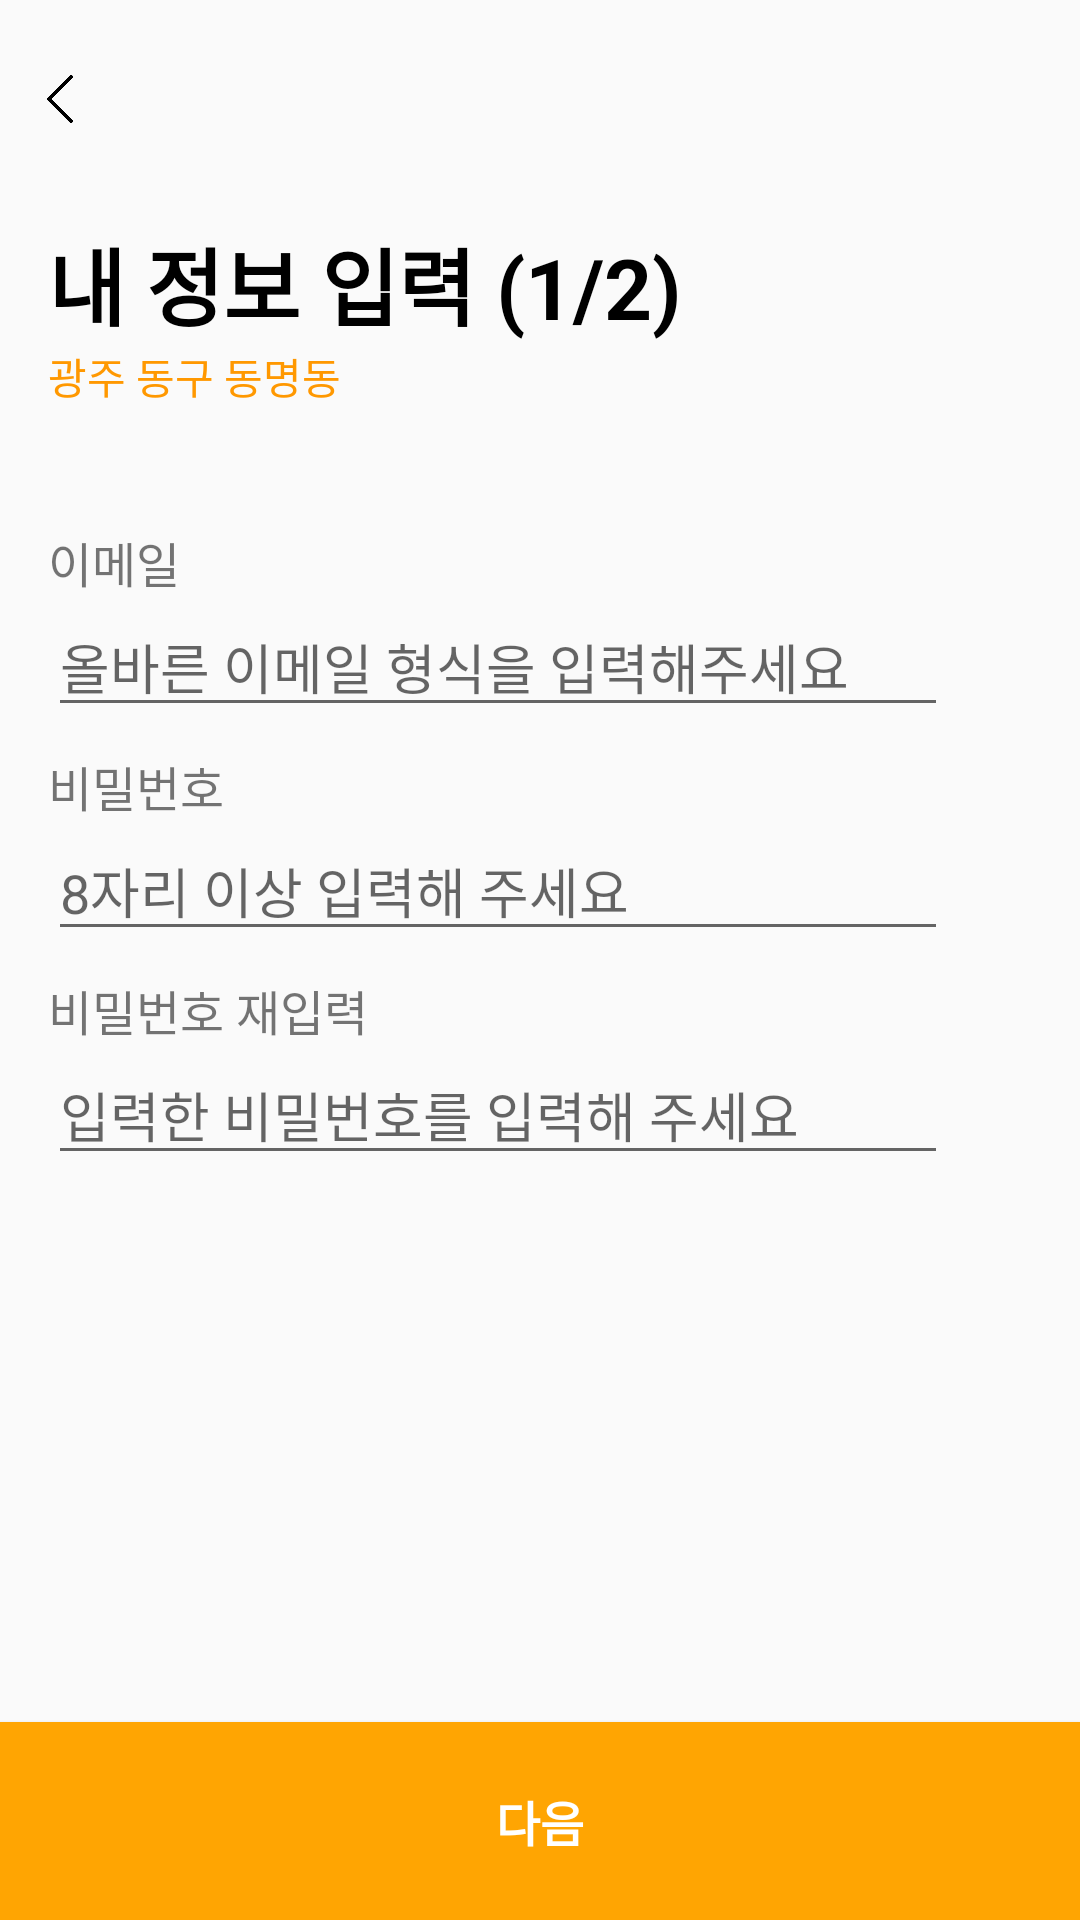

Produce the Android XML layout that renders to this screen, including the resource entries it uses.
<!-- AndroidManifest.xml: application theme Theme.Dangtime -->
<!-- res/layout/activity_register.xml -->
<?xml version="1.0" encoding="utf-8"?>
<androidx.constraintlayout.widget.ConstraintLayout xmlns:android="http://schemas.android.com/apk/res/android"
    xmlns:app="http://schemas.android.com/apk/res-auto"
    xmlns:tools="http://schemas.android.com/tools"
    android:layout_width="match_parent"
    android:layout_height="match_parent"
    tools:context=".auth.RegisterActivity">

    <EditText
        android:id="@+id/etRegisterEmail"
        android:layout_width="300dp"
        android:layout_height="wrap_content"
        android:ems="10"
        android:hint="올바른 이메일 형식을 입력해주세요"
        android:inputType="textPersonName"
        app:layout_constraintStart_toStartOf="@+id/tvRvPostDetailTime"
        app:layout_constraintTop_toBottomOf="@+id/tvRvPostDetailTime" />

    <EditText
        android:id="@+id/etRegisterCheck"
        android:layout_width="300dp"
        android:layout_height="wrap_content"
        android:ems="10"
        android:hint="입력한 비밀번호를 입력해 주세요"
        android:inputType="textPersonName|textPassword"
        app:layout_constraintStart_toStartOf="@+id/textView21"
        app:layout_constraintTop_toBottomOf="@+id/textView21" />

    <EditText
        android:id="@+id/etRegisterPw"
        android:layout_width="300dp"
        android:layout_height="wrap_content"
        android:ems="10"
        android:hint="8자리 이상 입력해 주세요"
        android:inputType="textPersonName|textPassword"
        app:layout_constraintStart_toStartOf="@+id/textView20"
        app:layout_constraintTop_toBottomOf="@+id/textView20" />

    <TextView
        android:id="@+id/tvRvPostDetailTime"
        android:layout_width="wrap_content"
        android:layout_height="wrap_content"
        android:layout_marginTop="40dp"
        android:text="이메일"
        android:textSize="16sp"
        app:layout_constraintStart_toStartOf="@+id/tvRegisterAd"
        app:layout_constraintTop_toBottomOf="@+id/tvRegisterAd" />

    <TextView
        android:id="@+id/textView20"
        android:layout_width="wrap_content"
        android:layout_height="wrap_content"
        android:layout_marginTop="8dp"
        android:text="비밀번호"
        android:textSize="16sp"
        app:layout_constraintStart_toStartOf="@+id/etRegisterEmail"
        app:layout_constraintTop_toBottomOf="@+id/etRegisterEmail" />

    <TextView
        android:id="@+id/textView21"
        android:layout_width="wrap_content"
        android:layout_height="wrap_content"
        android:layout_marginTop="8dp"
        android:text="비밀번호 재입력"
        android:textSize="16sp"
        app:layout_constraintStart_toStartOf="@+id/etRegisterPw"
        app:layout_constraintTop_toBottomOf="@+id/etRegisterPw" />

    <TextView
        android:id="@+id/tvPostDetailTime"
        android:layout_width="260dp"
        android:layout_height="0dp"
        android:layout_marginStart="16dp"
        android:layout_marginTop="8dp"
        android:text="내 정보 입력 (1/2)"
        android:textColor="@color/black"
        android:textSize="28sp"
        android:textStyle="bold"
        app:layout_constraintStart_toStartOf="parent"
        app:layout_constraintTop_toTopOf="@+id/guideline9" />

    <androidx.constraintlayout.widget.Guideline
        android:id="@+id/guideline9"
        android:layout_width="wrap_content"
        android:layout_height="wrap_content"
        android:orientation="horizontal"
        app:layout_constraintGuide_begin="66dp" />

    <androidx.constraintlayout.widget.Guideline
        android:id="@+id/guideline10"
        android:layout_width="wrap_content"
        android:layout_height="wrap_content"
        android:orientation="horizontal"
        app:layout_constraintGuide_end="66dp" />

    <ImageView
        android:id="@+id/imgRegisterBack"
        android:layout_width="40dp"
        android:layout_height="40dp"
        app:layout_constraintBottom_toTopOf="@+id/guideline9"
        app:layout_constraintStart_toStartOf="parent"
        app:layout_constraintTop_toTopOf="parent"
        app:srcCompat="@drawable/back" />

    <TextView
        android:id="@+id/tvRegisterAd"
        android:layout_width="wrap_content"
        android:layout_height="wrap_content"
        android:text="광주 동구 동명동"
        android:textColor="#FF9800"
        app:layout_constraintStart_toStartOf="@+id/tvPostDetailTime"
        app:layout_constraintTop_toBottomOf="@+id/tvPostDetailTime" />

    <Button
        android:id="@+id/btnRegisterNext"
        android:layout_width="0dp"
        android:layout_height="0dp"
        android:background="@drawable/button"
        android:text="다음"
        android:textColor="@color/white"
        android:textSize="16sp"
        android:textStyle="bold"
        app:layout_constraintBottom_toBottomOf="parent"
        app:layout_constraintEnd_toEndOf="parent"
        app:layout_constraintStart_toStartOf="parent"
        app:layout_constraintTop_toTopOf="@+id/guideline10" />
</androidx.constraintlayout.widget.ConstraintLayout>
<!-- resources referenced by this layout -->
<resources>
  <color name="black">#FF000000</color>
  <color name="white">#FFFFFFFF</color>
  <!-- drawable back: png bitmap (drawable, 1668 bytes) -->
  <!-- drawable button (drawable) -->
  <?xml version="1.0" encoding="utf-8"?>
  <shape xmlns:android="http://schemas.android.com/apk/res/android">
  <solid android:color="@color/mainColor"/>
  </shape>
  <style name="Theme.Dangtime" parent="Theme.AppCompat.Light">
          <item name="windowNoTitle">true</item>
          
          <item name="colorPrimary">@color/mainColor</item>
          <item name="colorPrimaryVariant">@color/mainColor</item>
          <item name="colorOnPrimary">@color/white</item>
          
          <item name="colorSecondary">@color/mainColor</item>
          <item name="colorSecondaryVariant">@color/mainColor</item>
          <item name="colorOnSecondary">@color/black</item>
          
          <item name="android:statusBarColor">?attr/colorPrimaryVariant</item>
          
      </style>
  <color name="mainColor">#FFA502</color>
</resources>
